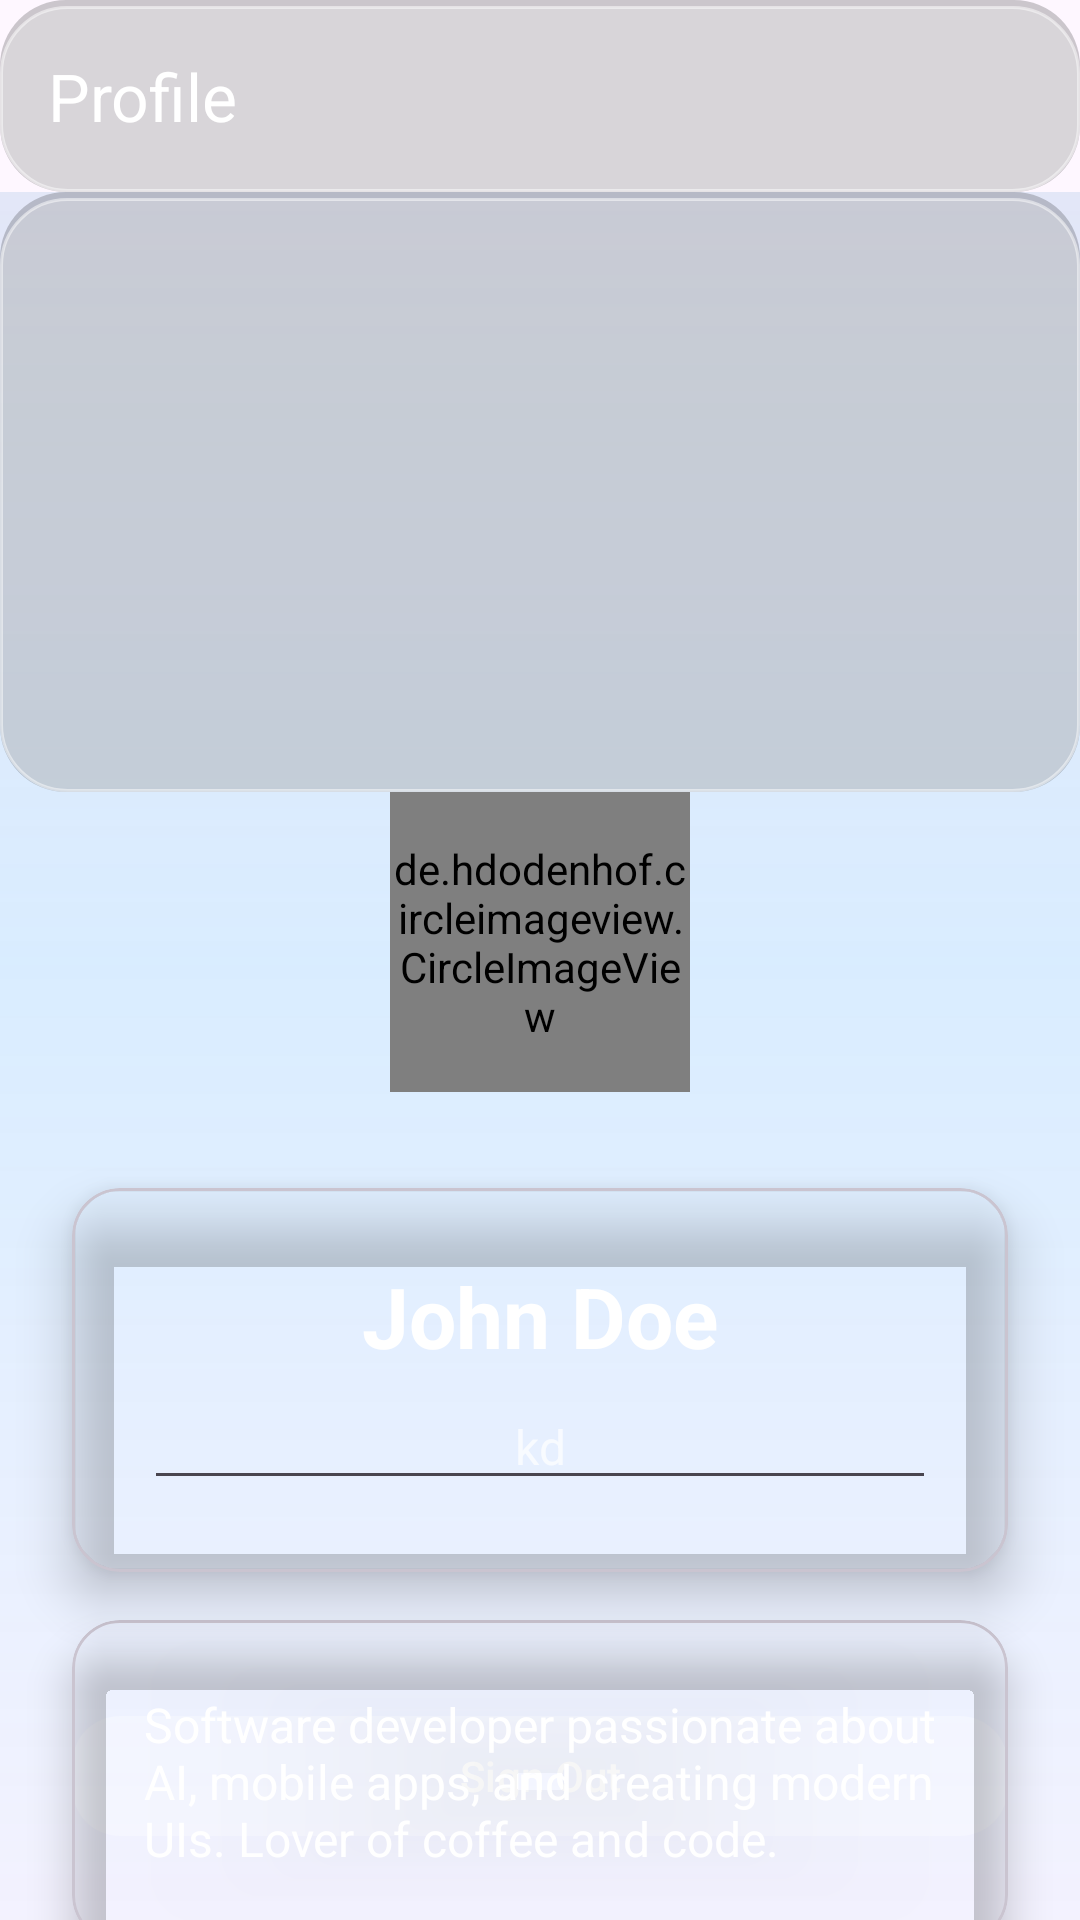

This screen was rendered from an Android layout file. Write that file and the resources it references.
<!-- AndroidManifest.xml: application theme Theme.VirtualEventPlatform -->
<!-- res/layout/activity_profile.xml -->
<?xml version="1.0" encoding="utf-8"?>
<androidx.constraintlayout.widget.ConstraintLayout xmlns:android="http://schemas.android.com/apk/res/android"
    xmlns:app="http://schemas.android.com/apk/res-auto"
    xmlns:tools="http://schemas.android.com/tools"
    android:id="@+id/main"
    android:layout_width="match_parent"
    android:layout_height="match_parent"
    android:background="@drawable/bg_gradient"
    tools:context=".ProfileActivity">

    
    <com.google.android.material.appbar.AppBarLayout
        android:id="@+id/appBarLayout"
        android:layout_width="0dp"
        android:layout_height="wrap_content"
        android:theme="@style/ThemeOverlay.AppCompat.Dark.ActionBar"
        app:layout_constraintEnd_toEndOf="parent"
        app:layout_constraintStart_toStartOf="parent"
        app:layout_constraintTop_toTopOf="parent">

        <androidx.appcompat.widget.Toolbar
            android:id="@+id/toolbar"
            android:layout_width="match_parent"
            android:layout_height="?attr/actionBarSize"
            android:background="@drawable/glass_background"
            app:navigationIcon="@drawable/ic_arrow_back"
            app:popupTheme="@style/ThemeOverlay.AppCompat.Light"
            app:title="Profile"
            app:titleTextColor="@android:color/white" />

    </com.google.android.material.appbar.AppBarLayout>

    <ImageView
        android:id="@+id/ivProfileHeader"
        android:layout_width="0dp"
        android:layout_height="200dp"
        android:scaleType="centerCrop"
        android:background="@drawable/glass_background"
        app:layout_constraintEnd_toEndOf="parent"
        app:layout_constraintStart_toStartOf="parent"
        app:layout_constraintTop_toBottomOf="@id/appBarLayout" />

    <de.hdodenhof.circleimageview.CircleImageView
        android:id="@+id/ivProfileAvatar"
        android:layout_width="100dp"
        android:layout_height="100dp"
        android:layout_marginBottom="-50dp"
        android:src="@drawable/ic_profile"
        app:civ_border_color="#FFFFFF"
        app:civ_border_width="3dp"
        app:layout_constraintEnd_toEndOf="parent"
        app:layout_constraintStart_toStartOf="parent"
        app:layout_constraintTop_toBottomOf="@id/ivProfileHeader"
        tools:src="@tools:sample/avatars" />

    
    <com.google.android.material.card.MaterialCardView
        android:id="@+id/cardName"
        android:layout_width="0dp"
        android:layout_height="wrap_content"
        android:layout_marginTop="32dp"
        android:layout_marginStart="24dp"
        android:layout_marginEnd="24dp"
        android:background="@drawable/glass_background"
        app:cardBackgroundColor="@android:color/transparent"
        app:cardCornerRadius="16dp"
        app:cardElevation="10dp"
        app:layout_constraintEnd_toEndOf="parent"
        app:layout_constraintStart_toStartOf="parent"
        app:layout_constraintTop_toBottomOf="@id/ivProfileAvatar">

        <LinearLayout
            android:layout_width="match_parent"
            android:layout_height="wrap_content"
            android:orientation="vertical"
            android:padding="24dp">

            <TextView
                android:id="@+id/tvUserName"
                android:layout_width="match_parent"
                android:layout_height="wrap_content"
                android:gravity="center"
                android:text="John Doe"
                android:textColor="@android:color/white"
                android:textSize="28sp"
                android:textStyle="bold"
                tools:text="John Doe" />

            <EditText
                android:id="@+id/tvUserHandle"
                android:layout_width="match_parent"
                android:layout_height="wrap_content"
                android:layout_marginTop="4dp"
                android:hint="kd"
                android:autofillHints="emailAddress"
                android:gravity="center"
                android:inputType="text"
                android:textColor="@android:color/white"
                android:textColorHint="#B3FFFFFF"
                android:textSize="16sp" />

        </LinearLayout>

    </com.google.android.material.card.MaterialCardView>

    
    <com.google.android.material.card.MaterialCardView
        android:id="@+id/cardBio"
        android:layout_width="0dp"
        android:layout_height="wrap_content"
        android:layout_marginTop="16dp"
        android:layout_marginStart="24dp"
        android:layout_marginEnd="24dp"
        android:background="@drawable/glass_background"
        app:cardBackgroundColor="@android:color/transparent"
        app:cardCornerRadius="16dp"
        app:cardElevation="8dp"
        app:layout_constraintEnd_toEndOf="parent"
        app:layout_constraintStart_toStartOf="parent"
        app:layout_constraintTop_toBottomOf="@id/cardName">

        <TextView
            android:id="@+id/tvUserBio"
            android:layout_width="match_parent"
            android:layout_height="wrap_content"
            android:padding="24dp"
            android:text="Software developer passionate about AI, mobile apps, and creating modern UIs. Lover of coffee and code."
            android:textColor="@android:color/white"
            android:textSize="16sp"
            tools:text="Software developer..." />

    </com.google.android.material.card.MaterialCardView>

    <com.google.android.material.button.MaterialButton
        android:id="@+id/btnSignOut"
        android:layout_width="0dp"
        android:layout_height="wrap_content"
        android:layout_marginStart="24dp"
        android:layout_marginEnd="24dp"
        android:layout_marginBottom="24dp"
        android:text="Sign Out"
        android:textColor="@android:color/white"
        app:backgroundTint="#40FFFFFF"
        app:cornerRadius="16dp"
        app:layout_constraintBottom_toBottomOf="parent"
        app:layout_constraintEnd_toEndOf="parent"
        app:layout_constraintStart_toStartOf="parent"
        tools:text="Sign Out" />

    
    <com.google.android.material.floatingactionbutton.FloatingActionButton
        android:id="@+id/fabEditProfile"
        android:layout_width="wrap_content"
        android:layout_height="wrap_content"
        android:layout_margin="24dp"
        android:contentDescription="TODO"
        android:src="@drawable/ic_edit"
        app:backgroundTint="#40FFFFFF"
        app:tint="@android:color/white"
        app:layout_constraintBottom_toTopOf="@id/btnSignOut"
        app:layout_constraintEnd_toEndOf="parent"
        app:layout_constraintTop_toBottomOf="@+id/cardBio"
        tools:src="@drawable/ic_edit" />

</androidx.constraintlayout.widget.ConstraintLayout>
<!-- resources referenced by this layout -->
<resources>
  <!-- drawable bg_gradient (drawable) -->
  <?xml version="1.0" encoding="utf-8"?>
  <shape xmlns:android="http://schemas.android.com/apk/res/android">
      <gradient
          android:startColor="#1A90CAF9"
          android:centerColor="#3348C6FF"
          android:endColor="#1A0D47A1"
          android:angle="90" />
  </shape>
  <!-- drawable glass_background (drawable) -->
  <?xml version="1.0" encoding="utf-8"?>
  <layer-list xmlns:android="http://schemas.android.com/apk/res/android">
  
      
      <item>
          <shape android:shape="rectangle">
              <solid android:color="#33000000" />
              <corners android:radius="22dp" />
          </shape>
      </item>
  
      
      <item android:top="2dp">
          <shape android:shape="rectangle">
              
              <solid android:color="#40FFFFFF" />
              <corners android:radius="22dp" />
              <stroke
                  android:width="1dp"
                  android:color="#80FFFFFF" />
          </shape>
      </item>
  
  </layer-list>
  <style name="Theme.VirtualEventPlatform" parent="Base.Theme.VirtualEventPlatform" />
  <style name="Base.Theme.VirtualEventPlatform" parent="Theme.Material3.DayNight.NoActionBar">
          
          
      </style>
</resources>
